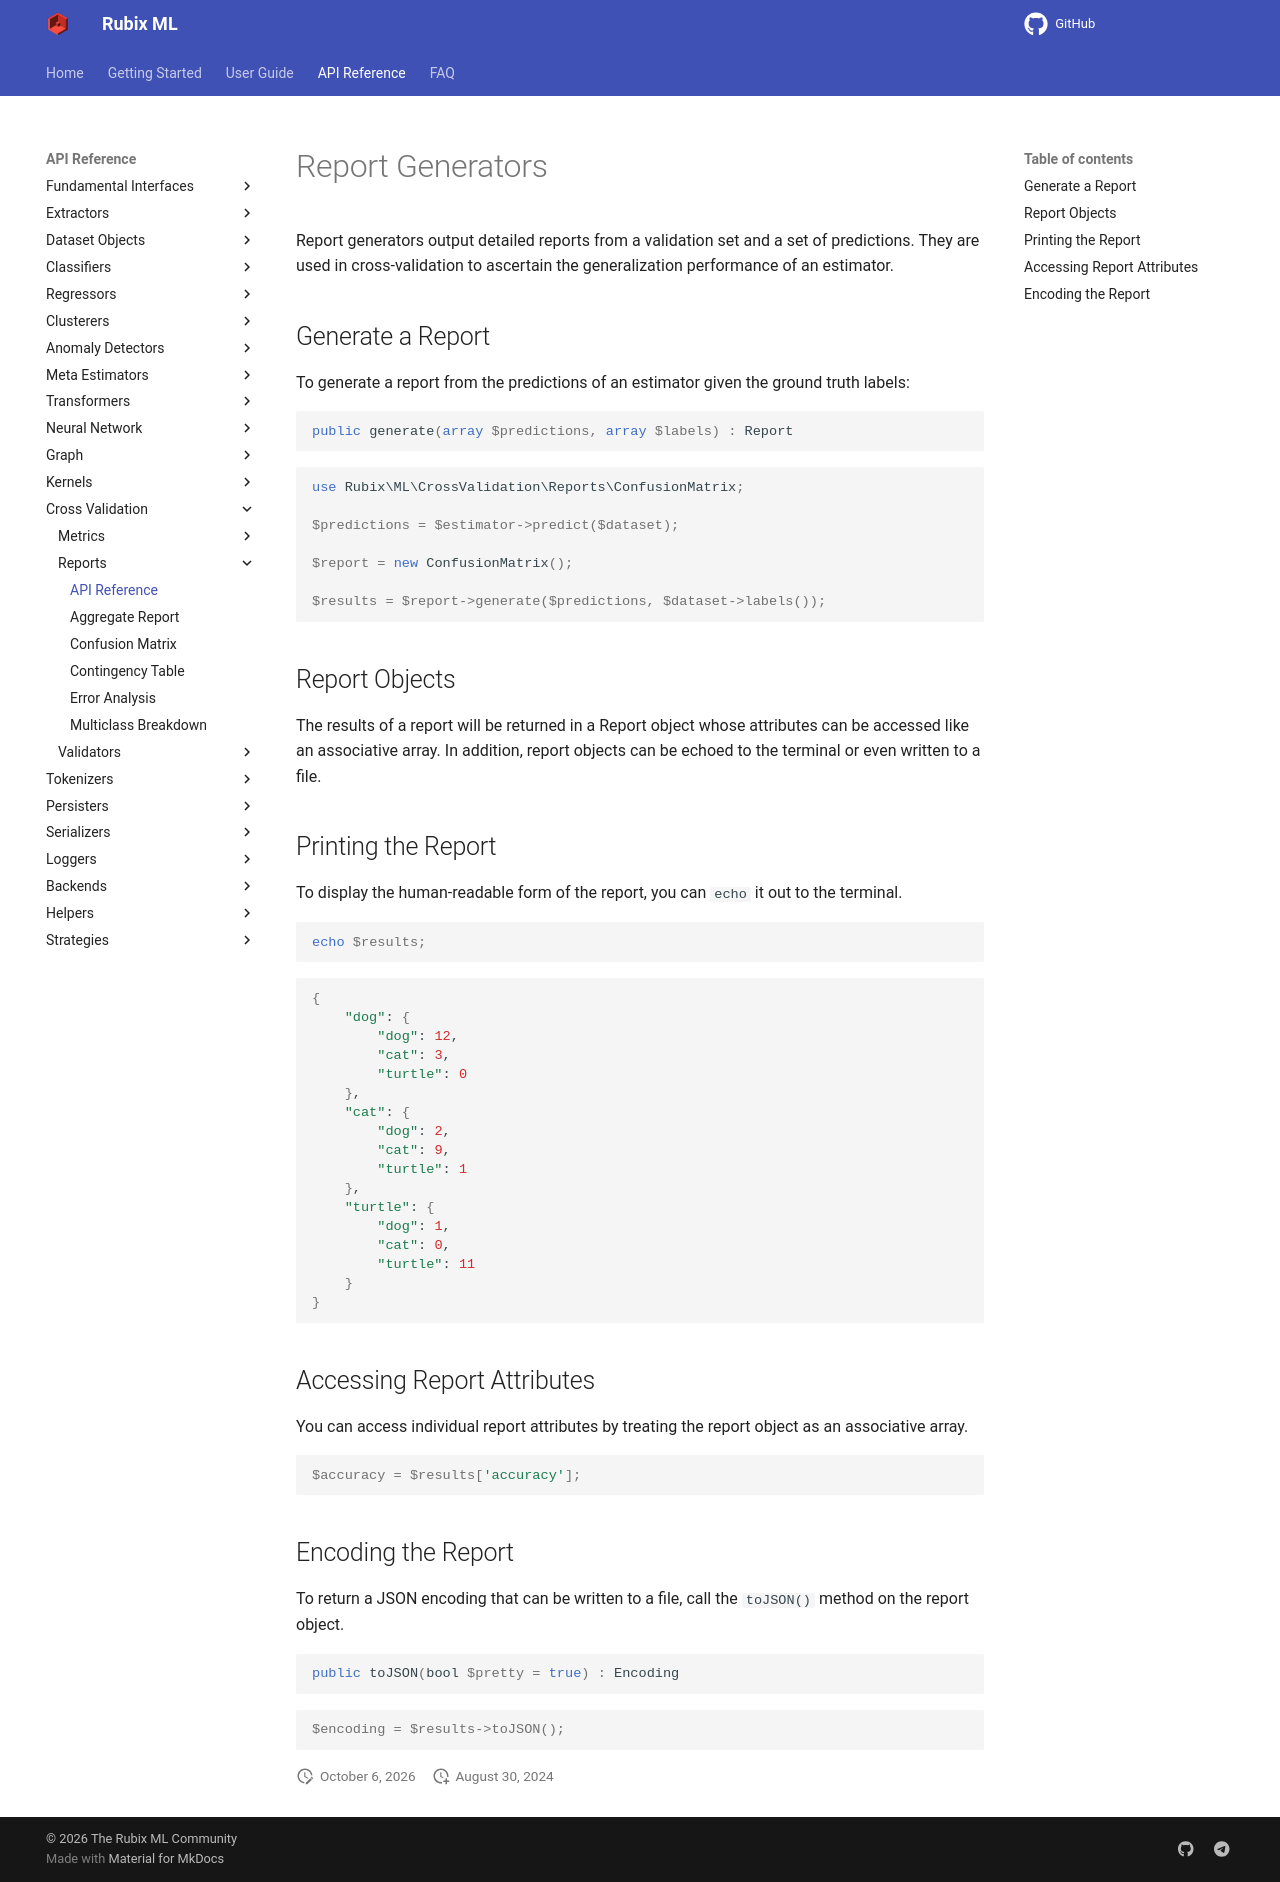

repository: RubixML/ML · page: 3.0/cross-validation/reports/api.html · generator: mkdocs

# Report Generators

Report generators output detailed reports from a validation set and a set of predictions. They are used in cross-validation to ascertain the generalization performance of an estimator.

## Generate a Report

To generate a report from the predictions of an estimator given the ground truth labels:

```php
public generate(array $predictions, array $labels) : Report
```

```php
use Rubix\ML\CrossValidation\Reports\ConfusionMatrix;

$predictions = $estimator->predict($dataset);

$report = new ConfusionMatrix();

$results = $report->generate($predictions, $dataset->labels());
```

## Report Objects

The results of a report will be returned in a Report object whose attributes can be accessed like an associative array. In addition, report objects can be echoed to the terminal or even written to a file.

## Printing the Report

To display the human-readable form of the report, you can `echo` it out to the terminal.

```php
echo $results;
```

```sh
{
    "dog": {
        "dog": 12,
        "cat": 3,
        "turtle": 0
    },
    "cat": {
        "dog": 2,
        "cat": 9,
        "turtle": 1
    },
    "turtle": {
        "dog": 1,
        "cat": 0,
        "turtle": 11
    }
}
```

## Accessing Report Attributes

You can access individual report attributes by treating the report object as an associative array.

```php
$accuracy = $results['accuracy'];
```

## Encoding the Report

To return a JSON encoding that can be written to a file, call the `toJSON()` method on the report object.

```php
public toJSON(bool $pretty = true) : Encoding
```

```php
$encoding = $results->toJSON();
```
